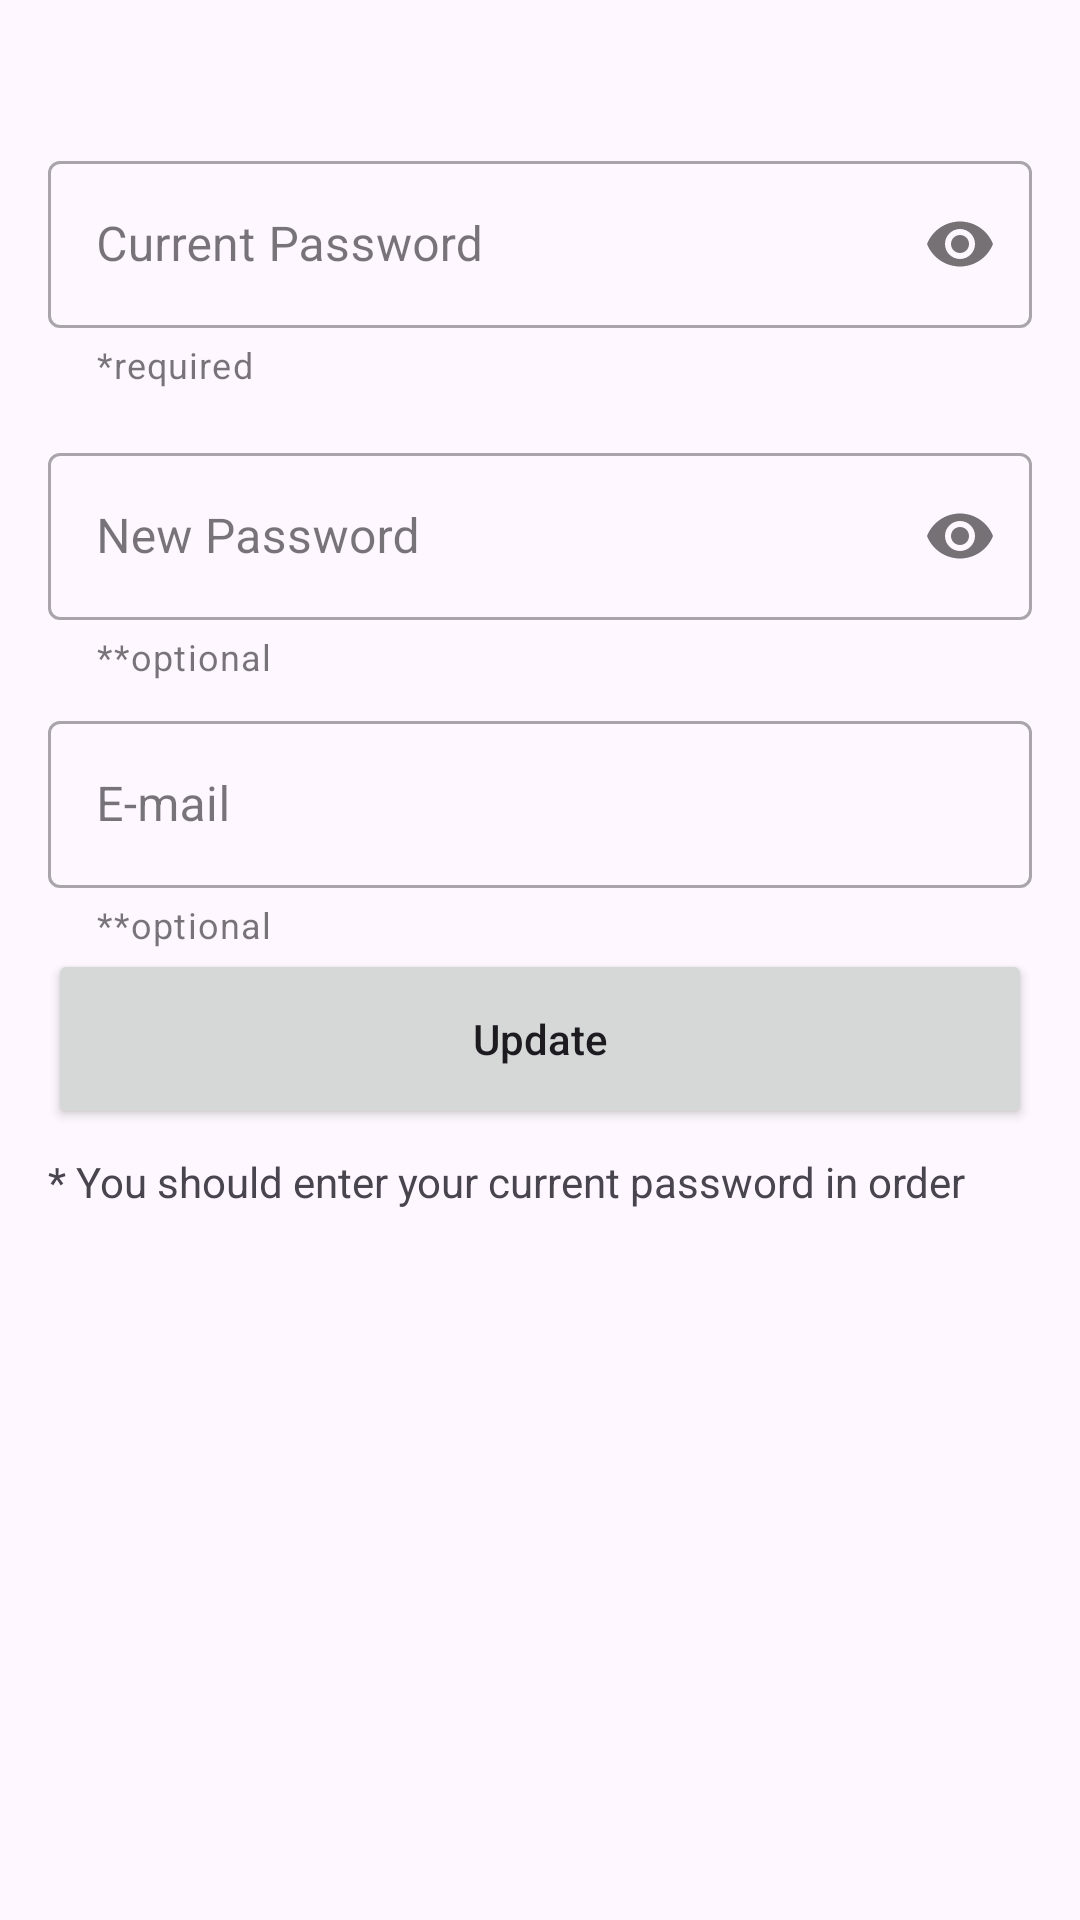

Write the Android layout XML for this screen, with the resource values it uses.
<!-- AndroidManifest.xml: application theme Theme.MyChat2 -->
<!-- res/layout/fragment_update_pass.xml -->
<?xml version="1.0" encoding="utf-8"?>
<androidx.constraintlayout.widget.ConstraintLayout xmlns:android="http://schemas.android.com/apk/res/android"
    xmlns:app="http://schemas.android.com/apk/res-auto"
    xmlns:tools="http://schemas.android.com/tools"
    android:layout_width="match_parent"
    android:layout_height="wrap_content"
    android:padding="16dp"
    tools:context=".diaolgs.UpdatePassFragment">

    
    <com.google.android.material.textfield.TextInputLayout
        android:id="@+id/tilCurrentPass"
        style="@style/Widget.MaterialComponents.TextInputLayout.OutlinedBox"
        android:layout_width="0dp"
        android:layout_height="wrap_content"
        app:errorEnabled="true"
        app:helperText="*required"
        app:layout_constraintEnd_toEndOf="parent"
        app:layout_constraintStart_toStartOf="parent"
        app:layout_constraintTop_toBottomOf="@+id/imageButton2"
        app:passwordToggleEnabled="true">

        <com.google.android.material.textfield.TextInputEditText
            android:id="@+id/editCurrentPass"
            android:layout_width="match_parent"
            android:layout_height="wrap_content"
            android:hint="Current Password"
            android:inputType="textPassword" />
    </com.google.android.material.textfield.TextInputLayout>

    <com.google.android.material.textfield.TextInputLayout
        android:id="@+id/tilNewPass"
        style="@style/Widget.MaterialComponents.TextInputLayout.OutlinedBox"
        android:layout_width="0dp"
        android:layout_height="wrap_content"
        android:layout_marginTop="16dp"
        app:helperText="**optional"
        app:layout_constraintEnd_toEndOf="parent"
        app:layout_constraintStart_toStartOf="parent"
        app:layout_constraintTop_toBottomOf="@+id/tilCurrentPass"
        app:passwordToggleEnabled="true">

        <com.google.android.material.textfield.TextInputEditText
            android:id="@+id/editNewPass"
            android:layout_width="match_parent"
            android:layout_height="wrap_content"
            android:hint="New Password"
            android:inputType="textPassword" />
    </com.google.android.material.textfield.TextInputLayout>

    <com.google.android.material.textfield.TextInputLayout
        android:id="@+id/tilNewEmail"
        style="@style/Widget.MaterialComponents.TextInputLayout.OutlinedBox"
        android:layout_width="0dp"
        android:layout_height="wrap_content"
        android:layout_marginTop="8dp"
        app:helperText="**optional"
        app:layout_constraintEnd_toEndOf="parent"
        app:layout_constraintStart_toStartOf="parent"
        app:layout_constraintTop_toBottomOf="@+id/tilNewPass">

        <com.google.android.material.textfield.TextInputEditText
            android:id="@+id/editNewEmail"
            android:layout_width="match_parent"
            android:layout_height="wrap_content"
            android:hint="E-mail"
            android:inputType="textEmailAddress" />
    </com.google.android.material.textfield.TextInputLayout>

    <TextView
        android:id="@+id/textView6"
        android:layout_width="0dp"
        android:layout_height="wrap_content"
        android:layout_marginTop="8dp"
        android:text="* You should enter your current password in order "
        app:layout_constraintStart_toStartOf="parent"
        app:layout_constraintTop_toBottomOf="@+id/btnUpdatePass" />

    <ImageButton
        android:id="@+id/imageButton2"
        android:layout_width="wrap_content"
        android:layout_height="wrap_content"
        android:layout_marginTop="-16dp"
        android:layout_marginEnd="-16dp"
        android:background="@android:color/transparent"
        android:contentDescription="dismiss"
        android:minWidth="48dp"
        android:minHeight="48dp"
        android:src="@drawable/ic_close"
        app:layout_constraintEnd_toEndOf="parent"
        app:layout_constraintTop_toTopOf="parent" />

    <Button
        android:id="@+id/btnUpdatePass"
        android:layout_width="0dp"
        android:layout_height="60dp"
        android:text="Update"
        android:textAllCaps="false"
        app:layout_constraintEnd_toEndOf="parent"
        app:layout_constraintStart_toStartOf="parent"
        app:layout_constraintTop_toBottomOf="@+id/tilNewEmail" />

</androidx.constraintlayout.widget.ConstraintLayout>
<!-- resources referenced by this layout -->
<resources>
  <style name="Theme.MyChat2" parent="Base.Theme.MyChat2" />
  <style name="Base.Theme.MyChat2" parent="Theme.Material3.DayNight">
          
          
      </style>
</resources>
